Photos from the image-classification dataset "Grass-1" in the GitHub repository yfsvg/esp32-drone-project. Its 2 classes are: healthy grass, overgrazed.

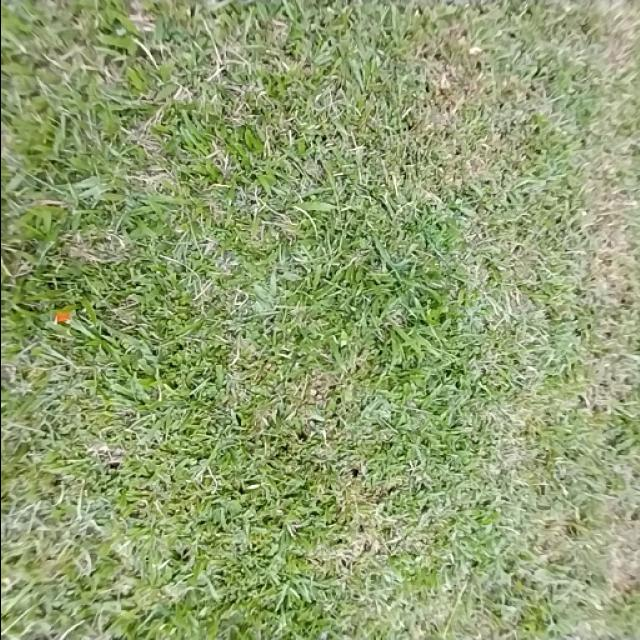
Label: healthy grass

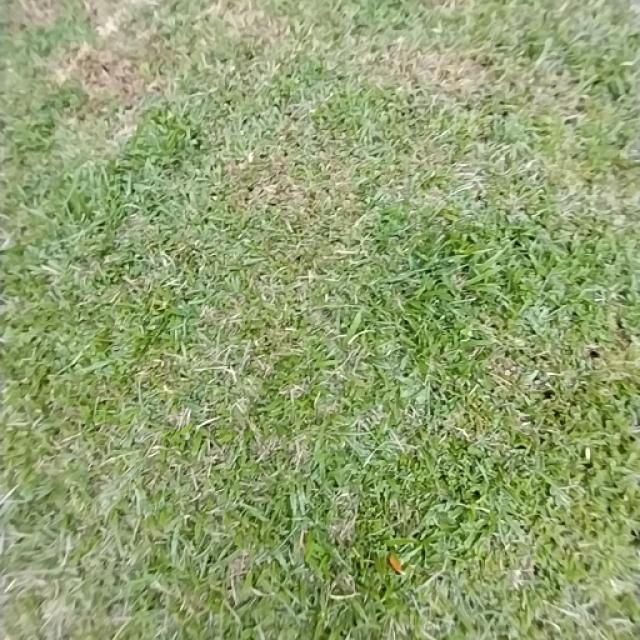
Label: healthy grass

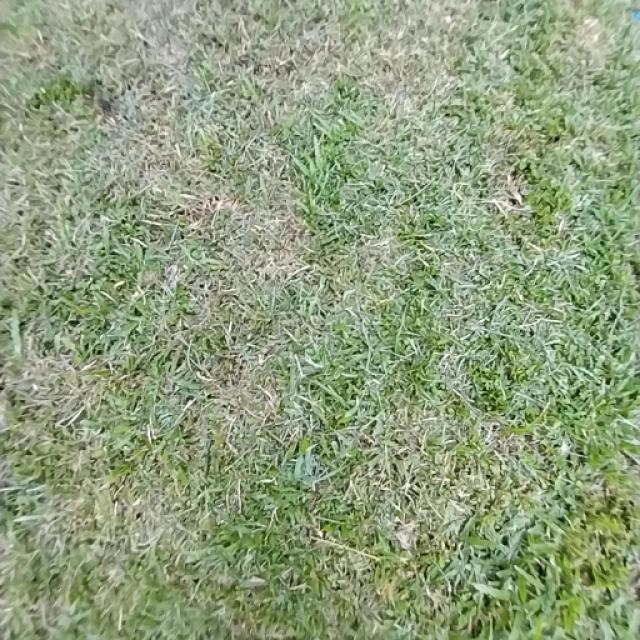
Label: healthy grass

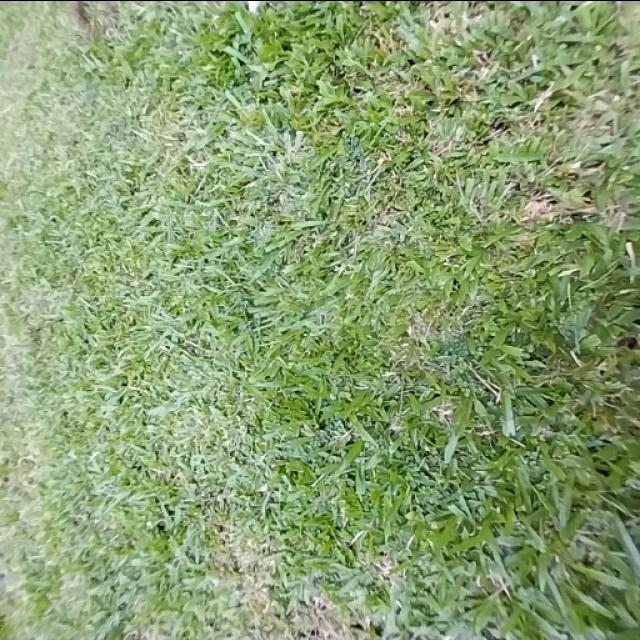
Label: healthy grass

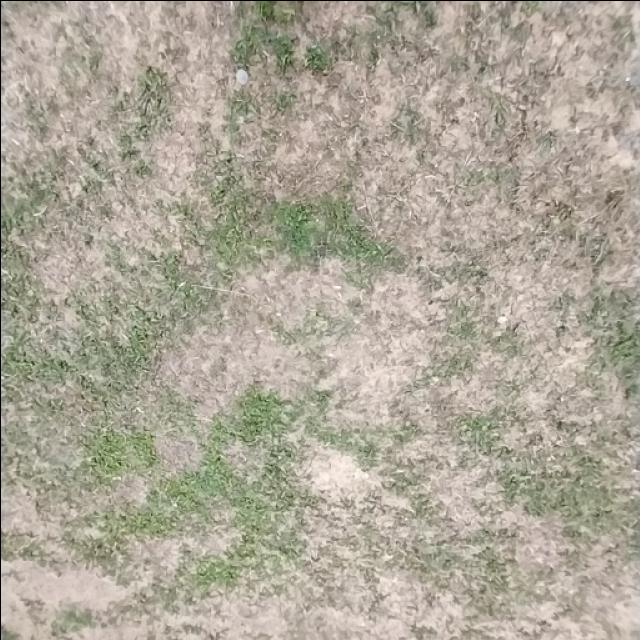
Label: overgrazed

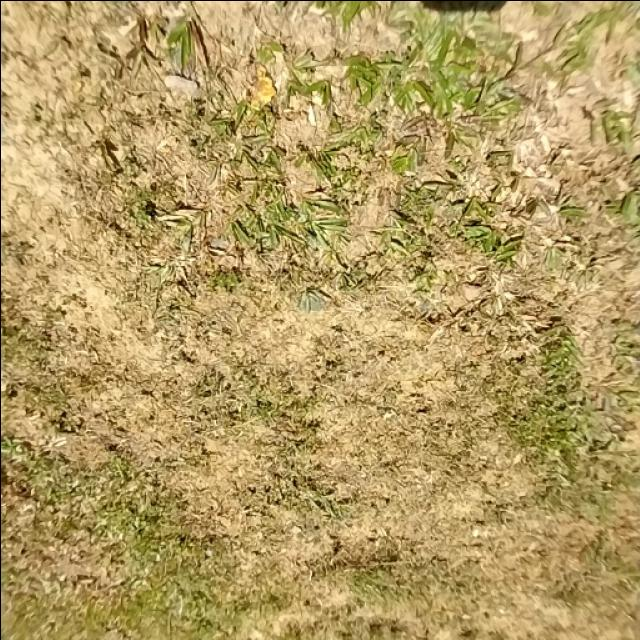
Label: overgrazed
